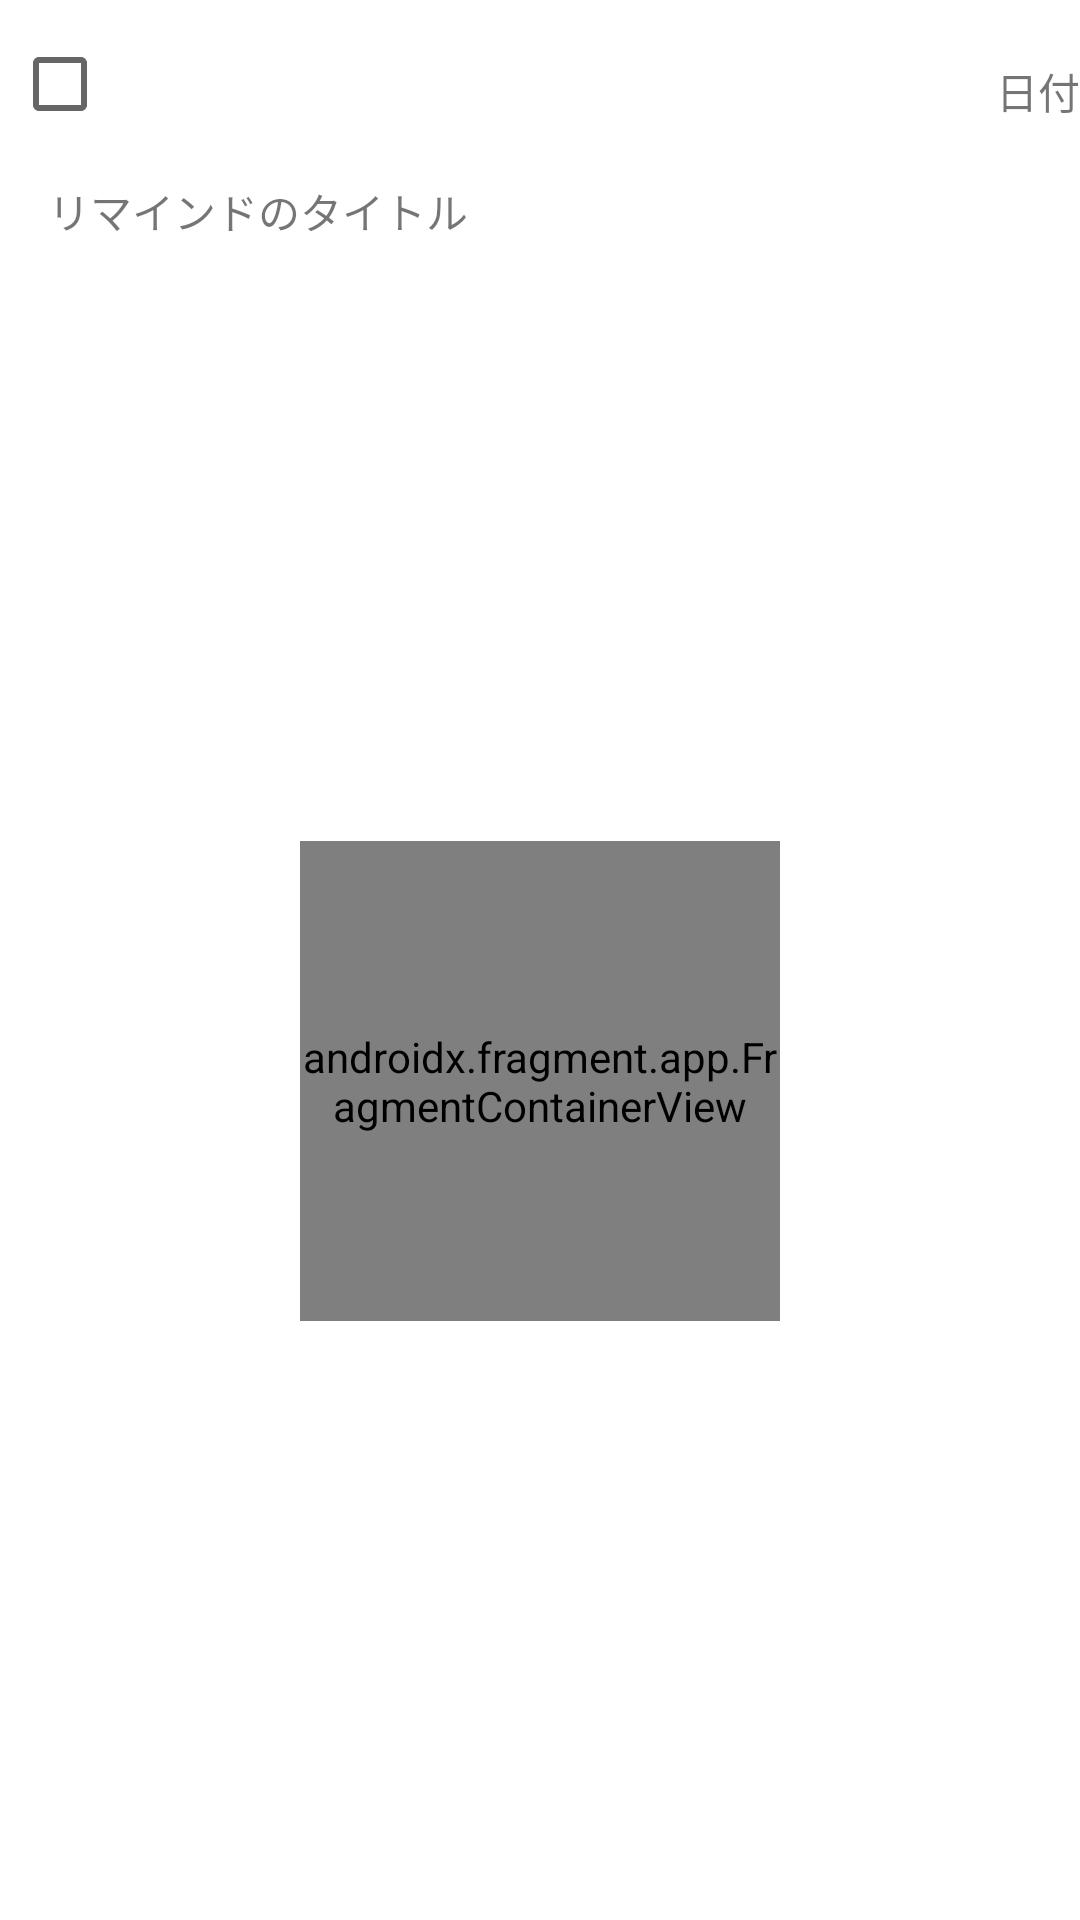

Android layout source for this screen:
<!-- AndroidManifest.xml: application theme Theme.ReminderWithGPS -->
<!-- res/layout/cell_remind_list.xml -->
<?xml version="1.0" encoding="utf-8"?>
<androidx.constraintlayout.widget.ConstraintLayout xmlns:android="http://schemas.android.com/apk/res/android"
    xmlns:app="http://schemas.android.com/apk/res-auto"
    android:layout_width="wrap_content"
    android:layout_height="wrap_content">

    <CheckBox
        android:id="@+id/doneCheckBox"
        android:layout_width="wrap_content"
        android:layout_height="wrap_content"
        android:layout_marginStart="4dp"
        android:layout_marginTop="4dp"
        app:layout_constraintStart_toStartOf="parent"
        app:layout_constraintTop_toTopOf="parent" />

    <TextView
        android:id="@+id/titleTextView"
        android:layout_width="wrap_content"
        android:layout_height="wrap_content"
        android:layout_marginStart="16dp"
        android:layout_marginTop="8dp"
        android:text="@string/remind_title_text"
        app:layout_constraintStart_toStartOf="parent"
        app:layout_constraintTop_toBottomOf="@id/doneCheckBox" />

    <TextView
        android:id="@+id/dateTextView"
        android:layout_width="wrap_content"
        android:layout_height="wrap_content"
        android:layout_marginTop="16dp"
        android:text="日付"
        app:layout_constraintEnd_toEndOf="parent"
        app:layout_constraintTop_toTopOf="@id/doneCheckBox" />

    <androidx.fragment.app.FragmentContainerView xmlns:map="http://schemas.android.com/apk/res-auto"
        android:id="@+id/cell_map"
        android:name="com.google.android.gms.maps.SupportMapFragment"
        android:layout_width="160dp"
        android:layout_height="160dp"
        map:cameraZoom="15.0"
        android:layout_marginTop="8dp"
        android:layout_marginStart="8dp"
        android:layout_marginEnd="8dp"
        android:layout_marginBottom="8dp"
        map:layout_constraintStart_toStartOf="parent"
        map:layout_constraintEnd_toEndOf="parent"
        map:layout_constraintTop_toBottomOf="@id/titleTextView"
        map:layout_constraintBottom_toBottomOf="parent"/>

</androidx.constraintlayout.widget.ConstraintLayout>
<!-- resources referenced by this layout -->
<resources>
  <string name="remind_title_text">リマインドのタイトル</string>
  <style name="Theme.ReminderWithGPS" parent="Theme.MaterialComponents.DayNight.DarkActionBar">
          
          <item name="colorPrimary">@color/purple_500</item>
          <item name="colorPrimaryVariant">@color/purple_700</item>
          <item name="colorOnPrimary">@color/white</item>
          
          <item name="colorSecondary">@color/teal_200</item>
          <item name="colorSecondaryVariant">@color/teal_700</item>
          <item name="colorOnSecondary">@color/black</item>
          
          <item name="android:statusBarColor" tools:targetApi="l">?attr/colorPrimaryVariant</item>
          
      </style>
  <!-- not gathered from this repository: default colours our renderer supplied (Android Studio template values) -->
  <color name="purple_500">#FF6200EE</color>
  <color name="purple_700">#FF3700B3</color>
  <color name="teal_200">#FF03DAC5</color>
  <color name="teal_700">#FF018786</color>
  <color name="black">#FF000000</color>
  <color name="white">#FFFFFFFF</color>
</resources>
